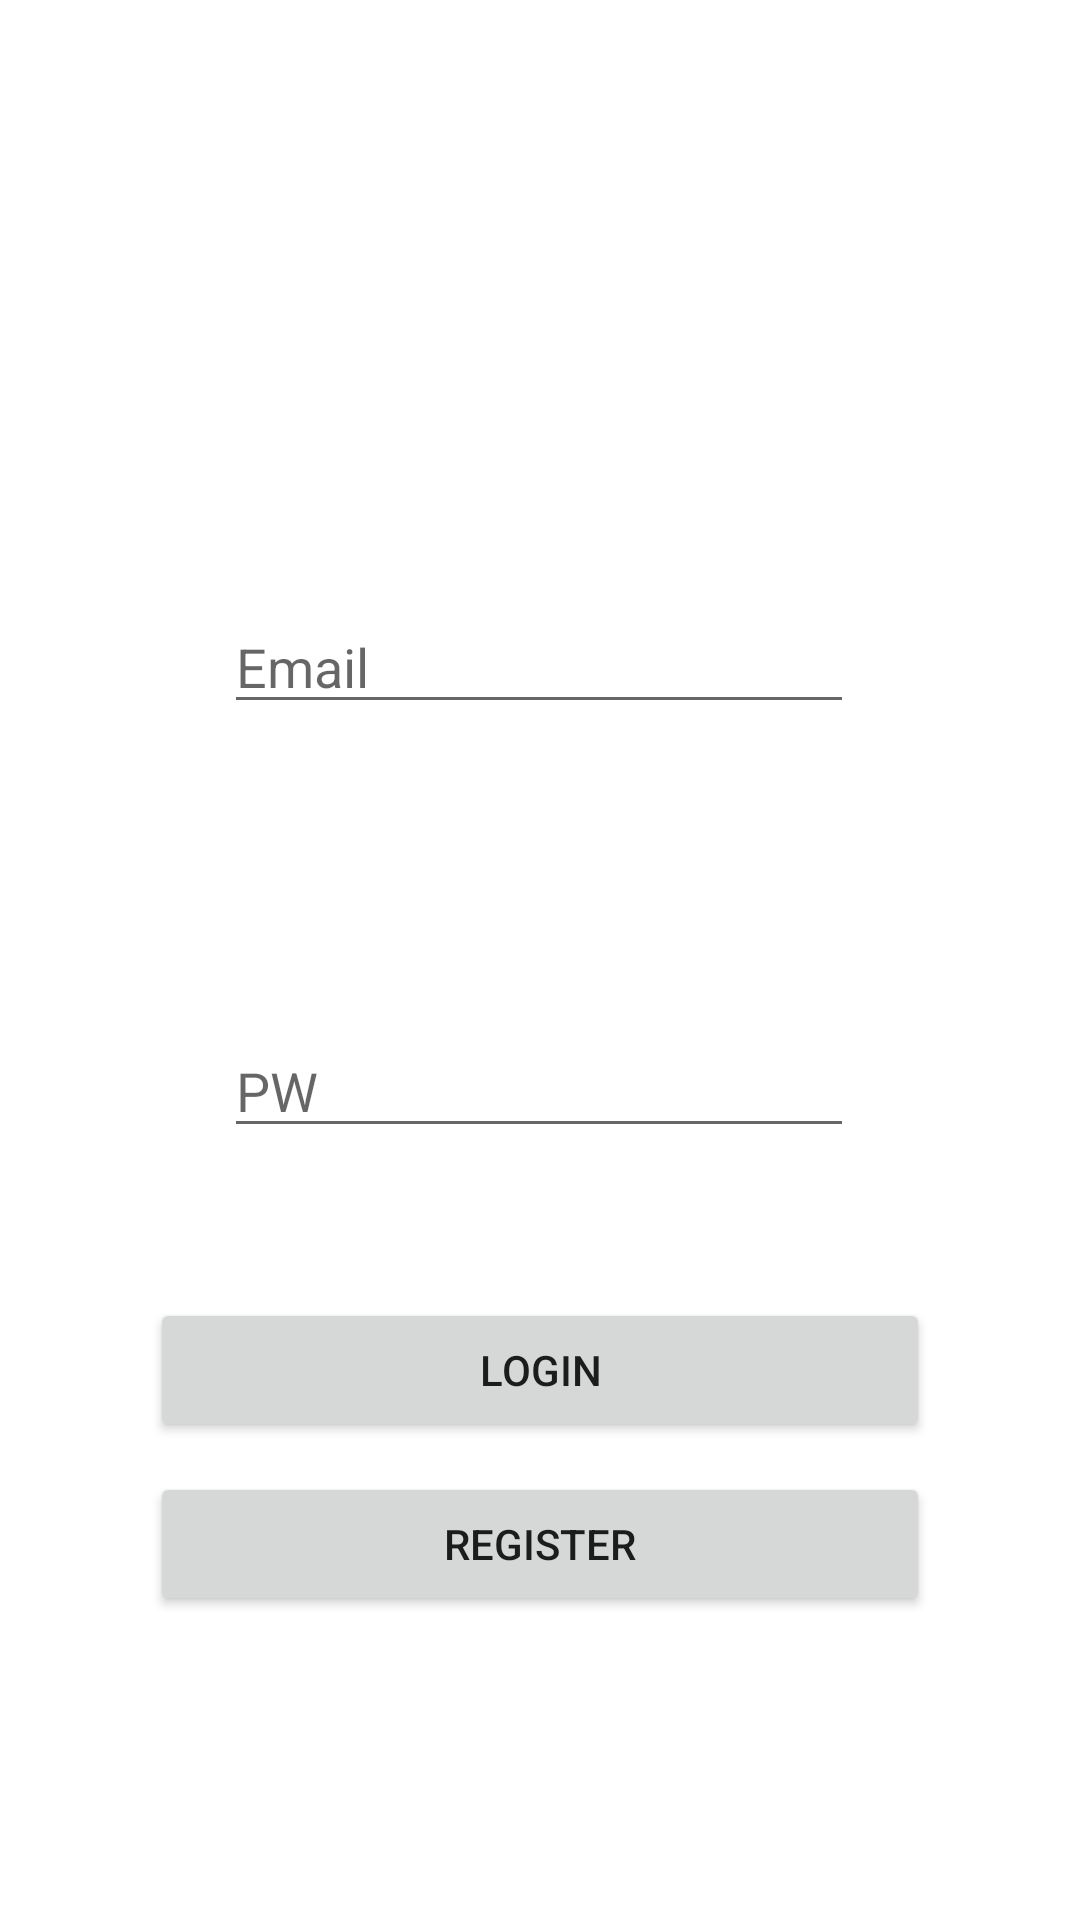

Android layout source for this screen:
<!-- AndroidManifest.xml: application theme Theme.Firebase_Login_Register_Example -->
<!-- res/layout/activity_login.xml -->
<?xml version="1.0" encoding="utf-8"?>
<androidx.constraintlayout.widget.ConstraintLayout xmlns:android="http://schemas.android.com/apk/res/android"
    xmlns:app="http://schemas.android.com/apk/res-auto"
    xmlns:tools="http://schemas.android.com/tools"
    android:layout_width="match_parent"
    android:layout_height="match_parent"
    tools:context=".LoginActivity">

    <EditText
        android:id="@+id/et_email"
        android:layout_width="wrap_content"
        android:layout_height="wrap_content"
        android:layout_marginTop="200dp"
        android:ems="10"
        android:hint="Email"
        android:inputType="textEmailAddress"
        app:layout_constraintEnd_toEndOf="parent"
        app:layout_constraintHorizontal_bias="0.497"
        app:layout_constraintStart_toStartOf="parent"
        app:layout_constraintTop_toTopOf="parent" />

    <EditText
        android:id="@+id/et_pw"
        android:layout_width="wrap_content"
        android:layout_height="wrap_content"
        android:layout_marginTop="100dp"
        android:ems="10"
        android:hint="PW"
        android:inputType="textPassword"
        app:layout_constraintEnd_toEndOf="@+id/et_email"
        app:layout_constraintHorizontal_bias="0.447"
        app:layout_constraintStart_toStartOf="@+id/et_email"
        app:layout_constraintTop_toBottomOf="@+id/et_email" />

    <Button
        android:id="@+id/btn_login"
        android:layout_width="0dp"
        android:layout_height="wrap_content"
        android:layout_marginStart="50dp"
        android:layout_marginLeft="50dp"
        android:layout_marginTop="50dp"
        android:layout_marginEnd="50dp"
        android:layout_marginRight="50dp"
        android:text="Login"
        app:layout_constraintEnd_toEndOf="parent"
        app:layout_constraintHorizontal_bias="0.498"
        app:layout_constraintStart_toStartOf="parent"
        app:layout_constraintTop_toBottomOf="@+id/et_pw" />

    <Button
        android:id="@+id/btn_register"
        android:layout_width="0dp"
        android:layout_height="wrap_content"
        android:layout_marginStart="50dp"
        android:layout_marginLeft="50dp"
        android:layout_marginTop="10dp"
        android:layout_marginEnd="50dp"
        android:layout_marginRight="50dp"
        android:text="Register"
        app:layout_constraintEnd_toEndOf="parent"
        app:layout_constraintHorizontal_bias="1.0"
        app:layout_constraintStart_toStartOf="parent"
        app:layout_constraintTop_toBottomOf="@+id/btn_login" />
</androidx.constraintlayout.widget.ConstraintLayout>
<!-- resources referenced by this layout -->
<resources>
  <style name="Theme.Firebase_Login_Register_Example" parent="Theme.MaterialComponents.DayNight.DarkActionBar">
          
          <item name="colorPrimary">@color/purple_500</item>
          <item name="colorPrimaryVariant">@color/purple_700</item>
          <item name="colorOnPrimary">@color/white</item>
          
          <item name="colorSecondary">@color/teal_200</item>
          <item name="colorSecondaryVariant">@color/teal_700</item>
          <item name="colorOnSecondary">@color/black</item>
          
          <item name="android:statusBarColor" tools:targetApi="l">?attr/colorPrimaryVariant</item>
          
      </style>
  <!-- not gathered from this repository: default colours our renderer supplied (Android Studio template values) -->
  <color name="purple_500">#FF6200EE</color>
  <color name="purple_700">#FF3700B3</color>
  <color name="teal_200">#FF03DAC5</color>
  <color name="teal_700">#FF018786</color>
  <color name="black">#FF000000</color>
  <color name="white">#FFFFFFFF</color>
</resources>
